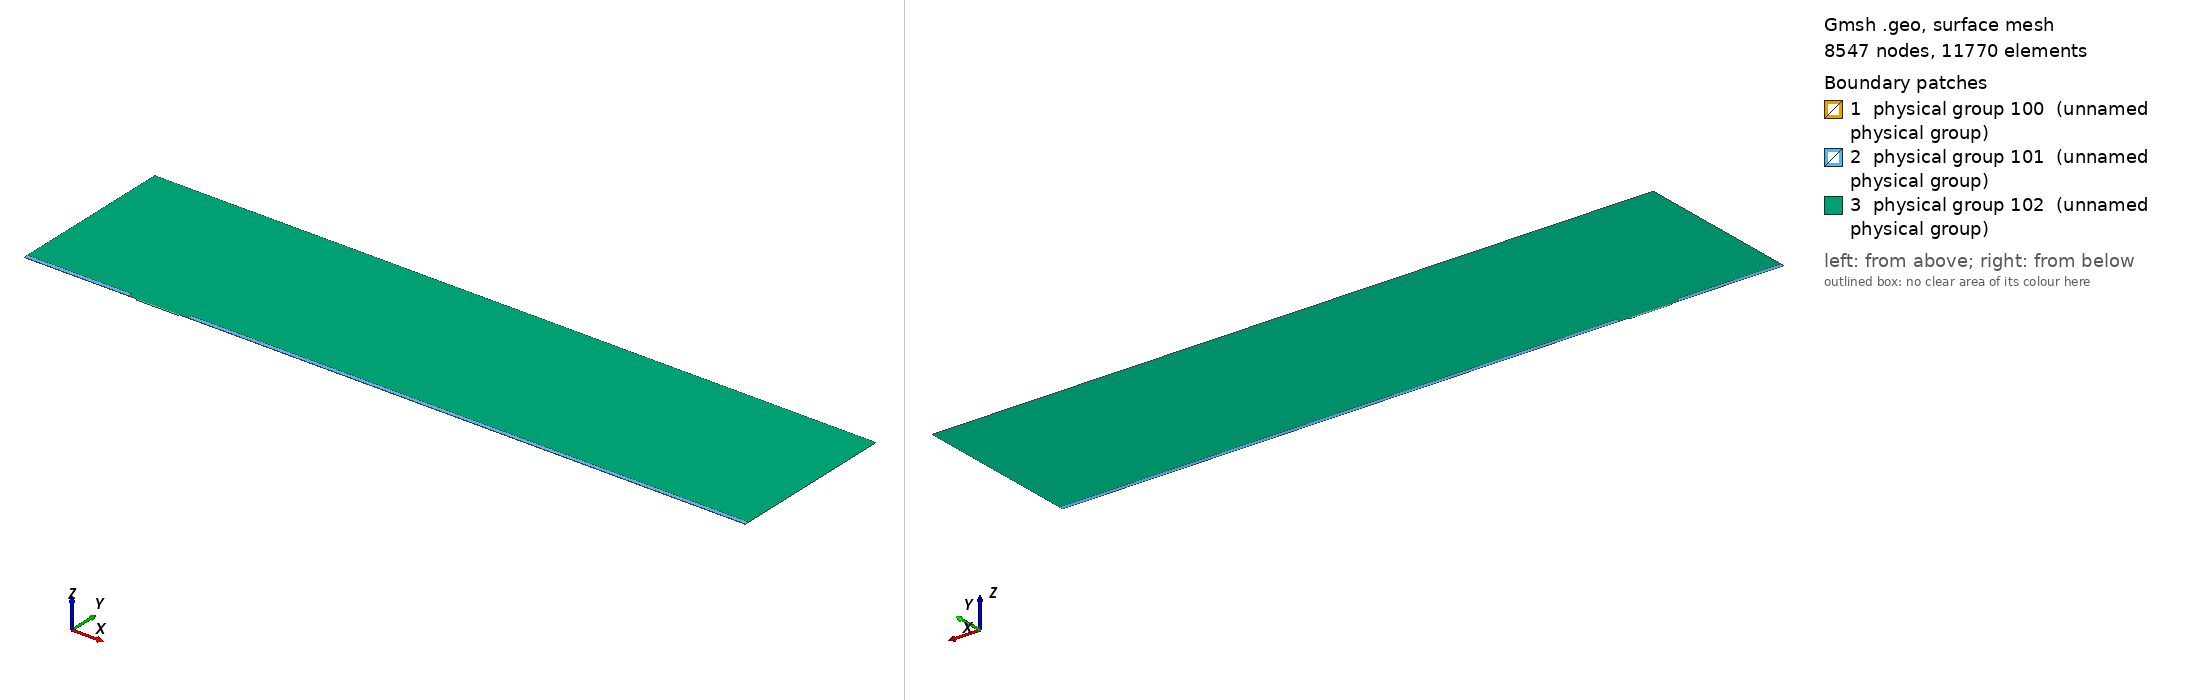

Gmsh geometry script, surface-meshed: 8547 nodes, 11770 surface elements. Boundary patches (legend numbers): 1 physical group 100 (unnamed physical group), 2 physical group 101 (unnamed physical group), 3 physical group 102 (unnamed physical group). Left view from above one corner, right view from below the opposite corner. Legend entries are the model's physical surfaces. The drawing asked Gmsh for element sizes between 1% and 20% of the model's largest extent; the script's own settings can give other sizes.

=== mesh.geo (drawn) ===
// Macro parameters
deltaStar = 1;
D = 1.25 * deltaStar; // depth of the gap 
W = 37 * deltaStar; // width of the gap
r = 8; // length of non-constant quads upstream and downstream of the gap
s = 8; // length of non-constant quads left and right inside the gap
BL = 0.25 * deltaStar; // height of the second layer of quad elements
BL_upper = 3.5 * deltaStar; // height of the third layer of quad elements
x0 = 100 * deltaStar; // x distance from inflow to gap
lengthOutflow = 500 * deltaStar; // length after the gap
x3 = W + lengthOutflow; // last point of the domain
height = 150 * deltaStar; // height of the triangular region
triagHeightRegion_inflow = height - BL - BL_upper; // height of the triangular region

// Micro parameters
dx = 0.05; // dx of square elements near the leading and trailing edge of the gap (most resolution-demanding points in the domain)
size_triag_v_top = 24; // size of the elements in the upper triangular region

// All the value below are between 0 and 1. =1  means the elements are all equal in size. Avoid using values very close to 1, because we dividing by log(p) in the formula.
dy_in_v_right = 1.5; // heighest quad in the upper layer of quads, in the right part of the gap
dy_in_v_left = 1.75; // heighest quad in the upper layer of quads, in the left part of the gap
//p_in_v_right = (W / 2 - dy_in_v_right) / (W / 2 - dx); // densitiy concentration of elements inside the gap, vertically, near the right wall.
//p_in_v_left = (W / 2 - dy_in_v_left) / (W / 2 - dx); // densitiy concentration of elements inside the gap, vertically, near the left wall.
// fit (check the file scripts/fit_gmsh.py for more details)
p_in_v_left = 1.04645449 - 0.72589797/(W - 5.47760158)^0.49073995; // densitiy concentration of elements inside the gap, vertically, near the left wall.
p_in_v_right = 1.01007546 - 1.01562315/(W - 1.82092136)^0.74948754; // densitiy concentration of elements inside the gap, vertically, near the right wall.
p_in_h = 0.9; // densitiy concentration of elements inside the gap, horizontally. 

p_out_h = 0.7; // densitiy concentration of elements outside the gap, horizontally.
p_out_h_upper = 0.7; // densitiy concentration of elements outside the gap, horizontally on the upper layer of quads
p_out_v_inflow_dense = 0.8; // densitiy concentration of elements outside the gap, vertically, near the inflow and the gap
p_out_v_inflow_sparse = 0.99; // densitiy concentration of elements outside the gap, vertically, near the inflow and far from the gap
p_out_v_outflow_dense = 0.9; // densitiy concentration of elements outside the gap, vertically, near the outflow and the gap
p_out_v_outflow_sparse = 0.995; // densitiy concentration of elements outside the gap, vertically, near the outflow and far from the gap
p_triag_h_inflow = 0.9; // densitiy concentration of elements in the triangular region of the domain, horizontally.
p_triag_h_outflow = p_triag_h_inflow; // densitiy concentration of elements in the triangular region of the domain, horizontally.

enlarge_triag_inflow = 1.1; // heigher the value, larger the elements in the triangular region near the inflow
enlarge_triag_outflow = 1.1; // heigher the value, larger the elements in the triangular region near the outflow

// Automated parameters 
a_in_v_right = dx / (W / 2);
a_in_v_left = dx / (W / 2);
a_in_h = dx / (D / 2);
a_out_h = dx / BL;
a_out_v_inflow_dense = dx / r;
a_out_v_outflow_dense = dx / r;

// for the derivation of the formula, see file 20250123_gmshFormula.md in the docs folder
N_in_v_right = Ceil( Log (a_in_v_right / (1 - p_in_v_right + a_in_v_right * p_in_v_right)) / Log(p_in_v_right) );
N_in_v_left = Ceil( Log (a_in_v_left / (1 - p_in_v_left + a_in_v_left * p_in_v_left)) / Log(p_in_v_left) );
N_in_h = Ceil( Log (a_in_h / (1 - p_in_h + a_in_h * p_in_h)) / Log(p_in_h) );
N_out_h = Ceil( Log (a_out_h / (1 - p_out_h + a_out_h * p_out_h)) / Log(p_out_h) ) + 1; // + 1 is to correct the fact that the distance is too small to properly approximate the dx length
N_out_v_inflow_dense = Ceil( Log (a_out_v_inflow_dense / (1 - p_out_v_inflow_dense + a_out_v_inflow_dense * p_out_v_inflow_dense)) / Log(p_out_v_inflow_dense) );
N_out_v_outflow_dense = Ceil( Log (a_out_v_outflow_dense / (1 - p_out_v_outflow_dense + a_out_v_outflow_dense * p_out_v_outflow_dense)) / Log(p_out_v_outflow_dense) );

p_for_a_out_v_inflow_sparse_computation = p_out_v_inflow_dense;
p_for_a_out_v_outflow_sparse_computation = (p_out_v_outflow_dense + p_out_v_outflow_dense) / 2;
a_out_v_inflow_sparse = r / (x0 - r) * (1 - p_for_a_out_v_inflow_sparse_computation) / (1 - p_for_a_out_v_inflow_sparse_computation^(N_out_v_inflow_dense + 1));
a_out_v_outflow_sparse = r / (lengthOutflow - r) * (1 - p_for_a_out_v_outflow_sparse_computation) / (1 - p_for_a_out_v_outflow_sparse_computation^(N_out_v_outflow_dense + 1));

N_out_v_inflow_sparse = Ceil( Log(a_out_v_inflow_sparse / (1 - p_out_v_inflow_sparse + a_out_v_inflow_sparse * p_out_v_inflow_sparse)) / Log(p_out_v_inflow_sparse) );
N_out_v_outflow_sparse = Ceil( Log(a_out_v_outflow_sparse / (1 - p_out_v_outflow_sparse + a_out_v_outflow_sparse * p_out_v_outflow_sparse)) / Log(p_out_v_outflow_sparse) );


// second layer of quads
a_out_h_upper = (BL) / (BL_upper) * (1 - p_out_h) / (1 - p_out_h^(N_out_h + 1));
N_out_h_upper = Ceil( Log(a_out_h_upper / (1 - p_out_h_upper + a_out_h_upper * p_out_h_upper)) / Log(p_out_h_upper) );

// ---------------------------
// for triangular region
// ---------------------------
a_triag_h_inflow = (BL_upper) / (triagHeightRegion_inflow) * (1 - p_out_h_upper) / (1 - p_out_h_upper^(N_out_h_upper + 1));
a_triag_h_outflow = a_triag_h_inflow;
N_triag_v_top = Ceil( (x3 + x0) / size_triag_v_top ); // we assume p_triag_v = 1, otherwise the formula is different
N_triag_h_inflow = Ceil( Log(a_triag_h_inflow / (1 - p_triag_h_inflow + a_triag_h_inflow * p_triag_h_inflow)) / Log(p_triag_h_inflow) );
N_triag_h_outflow = Ceil( Log(a_triag_h_outflow / (1 - p_triag_h_outflow + a_triag_h_outflow * p_triag_h_outflow)) / Log(p_triag_h_outflow) );
N_triag_h_inflow = Ceil( N_triag_h_inflow / enlarge_triag_inflow );
N_triag_h_outflow = Ceil( N_triag_h_outflow / enlarge_triag_outflow );

Point(1) = {-x0, 0, 0};
Point(2) = {0,0,0};
Point(3) = {0,-D,0};
Point(4) = {W,-D,0};
Point(5) = {W,0,0};
Point(6) = {x3,0,0};
Point(8) = {x3,height,0};
Point(7) = {x3,BL,0};
Point(9) = {-x0,height,0};
Point(10) = {-x0,BL,0};
Point(11) = {0,BL,0};
Point(12) = {W,BL,0};
Point(13) = {W/2,0,0};
Point(14) = {W/2,BL,0};
Point(15) = {0,-D/2,0};
Point(16) = {W/2,-D,0};
Point(17) = {W,-D/2,0};
Point(18) = {-r,0,0};
Point(19) = {-r,BL,0};
Point(20) = {W + r,0,0};
Point(21) = {W + r,BL,0};
Point(22) = {-x0,BL+BL_upper,0};
Point(23) = {-r,BL+BL_upper,0};
Point(24) = {W + r,BL+BL_upper,0};
Point(25) = {x3,BL+BL_upper,0};

Line(1) = {1,18};
Line(2) = {2,15};
Line(3) = {3,16};
Line(4) = {4,17};
Line(5) = {5,20};
Line(6) = {6,7};
Line(7) = {7,25};
Line(8) = {8,9};
Line(9) = {9,22};
Line(10) = {10,19};
Line(11) = {10,1};
Line(12) = {11,14};
Line(13) = {12,21};
Line(14) = {2,13};
Line(15) = {15,3};
Line(16) = {16,4};
Line(17) = {17,5};
Line(18) = {13,5};
Line(19) = {14,12};
Line(20) = {18,2};
Line(21) = {20,6};
Line(22) = {21,7};
Line(23) = {19,11};
Line(24) = {22,10};
Line(25) = {25,8};
Line(26) = {25,24};
Line(27) = {22,23};
Line(28) = {23,19};
Line(29) = {24,21};

// outer quads
Curve Loop(1) = {5, 21, 6, -22, -13, -19, -12, -23, -10, 11, 1, 20, 14, 18};
Plane Surface(1) = {1};

// inside gap
Curve Loop(2) = {2, 15, 3, 16, 4, 17, -18, -14};
Plane Surface(2) = {2};

// triangular region
Curve Loop(3) = {23, 12, 19, 13, -29, -26, 25, 8, 9, 27, 28};
Plane Surface(3) = {3};

// 3rd layer of quads
Curve Loop(4) = {-24, 27, 28,-10};
Curve Loop(5) = {-29, -26, -7, -22};

Plane Surface(4) = {4};
Plane Surface(5) = {5};


// This defines the surfaces that will be meshed with quad elements
Transfinite Surface {1} = {1, 6, 7, 10};
Transfinite Surface {2} = {3, 4, 5, 2}; // number '2' must match the number '2' of plane surface
Transfinite Surface {4} = {19, 23, 22, 10};
Transfinite Surface {5} = {7, 25, 24, 21};

Transfinite Curve {18, 16, 19} = N_in_v_right Using Progression p_in_v_right;
Transfinite Curve {-14, -3, -12} = N_in_v_left Using Progression p_in_v_left;

Transfinite Curve {-2, 15, 17, -4} = N_in_h Using Progression p_in_h;


Transfinite Curve {11, -6} = N_out_h Using Progression p_out_h;
Transfinite Curve {24, 28, 29, -7} = N_out_h_upper Using Progression p_out_h_upper;
Transfinite Curve {10, 1, 27} = N_out_v_inflow_sparse Using Progression p_out_v_inflow_sparse;
Transfinite Curve {20, 23} = N_out_v_inflow_dense Using Progression p_out_v_inflow_dense;
Transfinite Curve {-21, -22, 26} = N_out_v_outflow_sparse Using Progression p_out_v_outflow_sparse;
Transfinite Curve {-5, -13} = N_out_v_outflow_dense Using Progression p_out_v_outflow_dense;

Recombine Surface {1, 2, 4, 5};

// for triangluar region
Transfinite Curve {8} = N_triag_v_top Using Progression 1;
Transfinite Curve {-25} = N_triag_h_outflow Using Progression p_triag_h_outflow;
Transfinite Curve {9} = N_triag_h_inflow Using Progression p_triag_h_inflow;


// defining boundary
Physical Curve(1) = {9,24,11}; // inlet
Physical Curve(2) = {7,25,6}; // outlet
Physical Curve(3) = {8}; // top
Physical Curve(4) = {1, 20, 2, 15, 3, 16, 4, 17, 5, 21}; // wall


Physical Surface(100) = {1};
Physical Surface(101) = {2, 4, 5};
Physical Surface(102) = {3};
